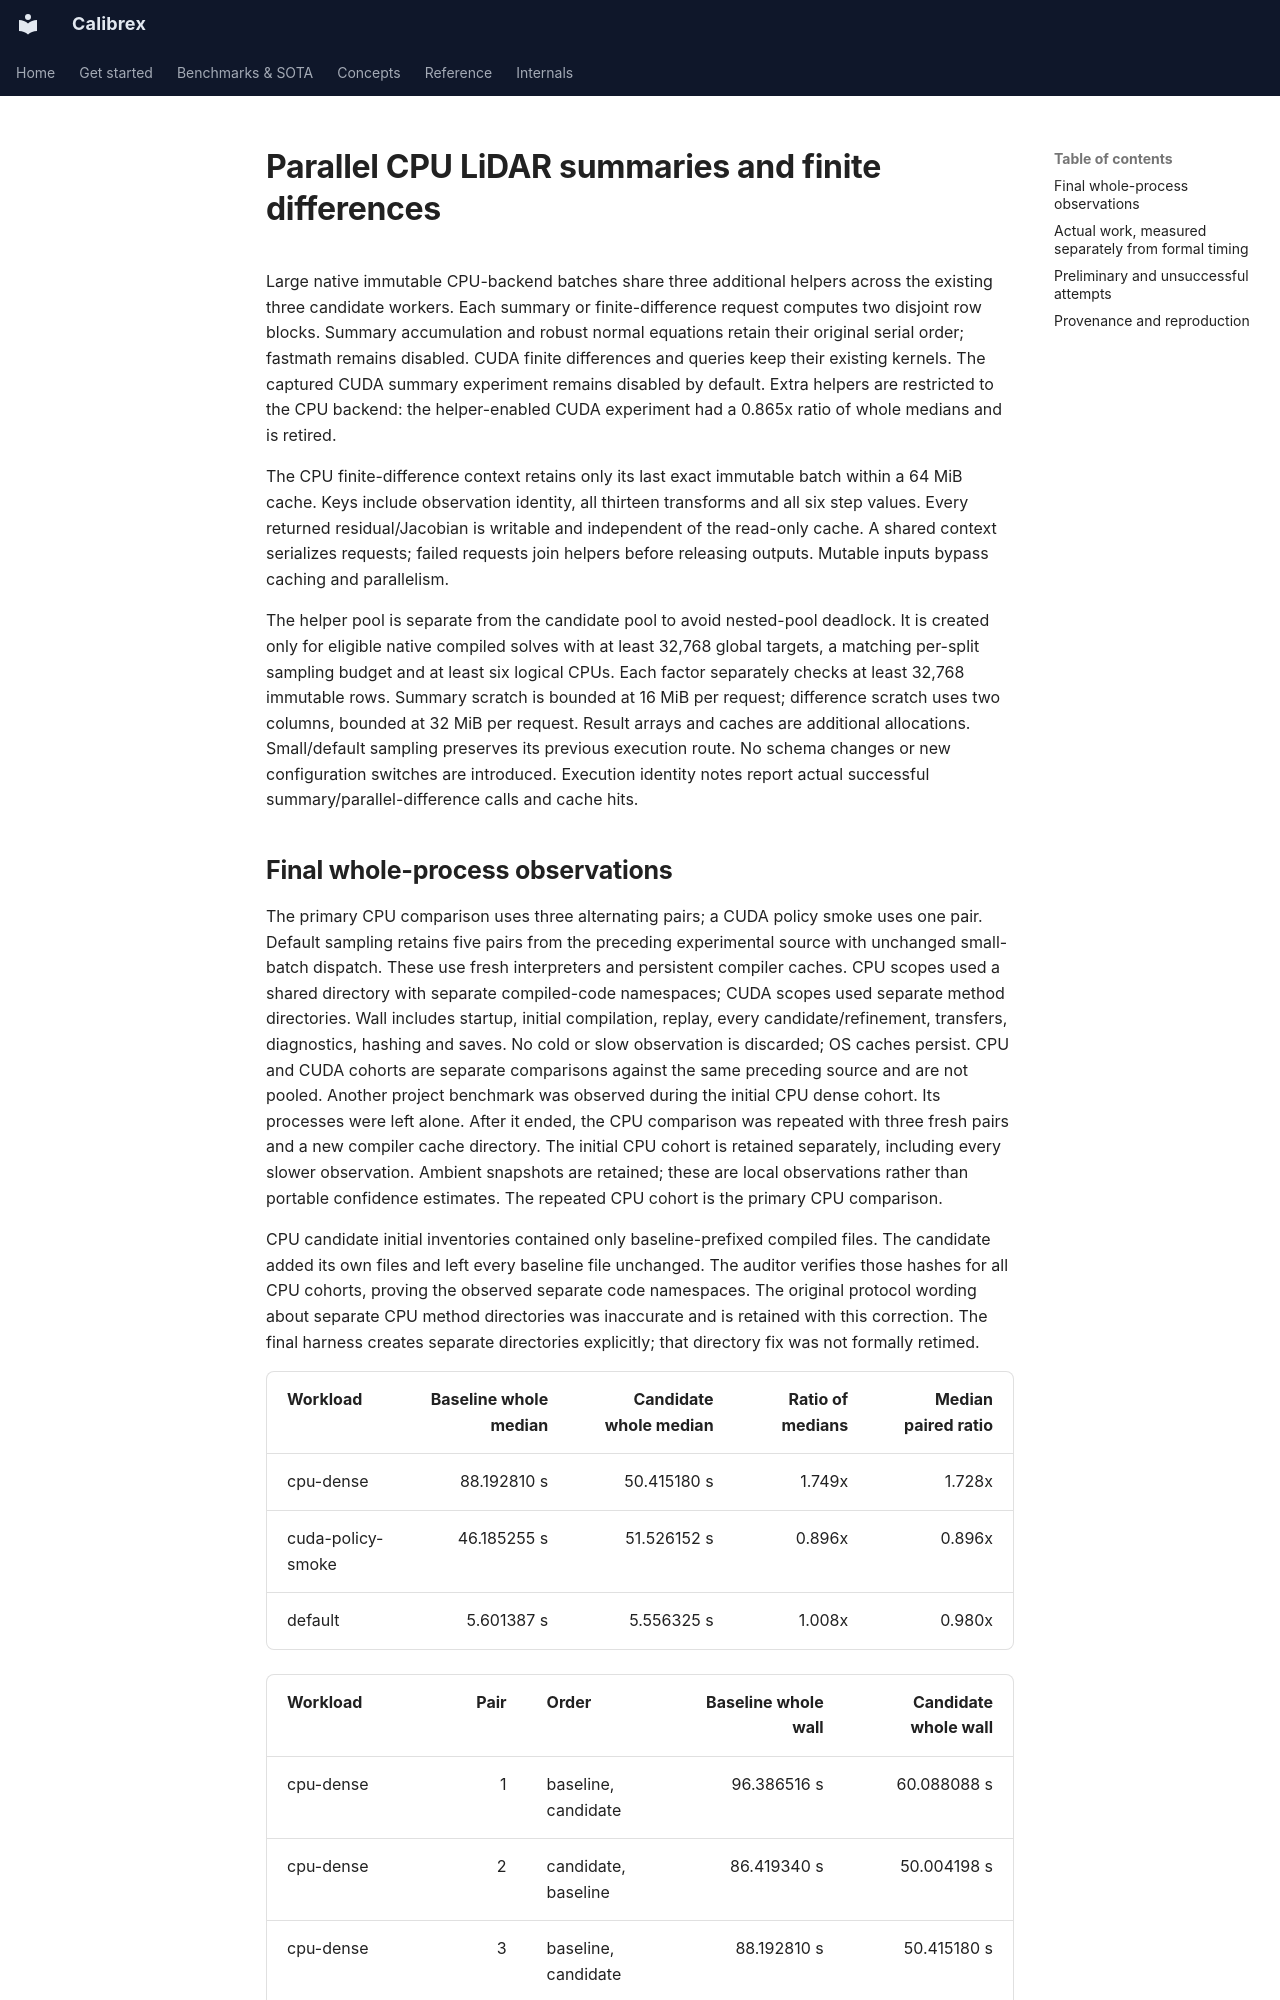

repository: rsasaki0109/Calibrex · page: assets/parallel_continuous_time_lidar/index.html · generator: mkdocs

# Parallel CPU LiDAR summaries and finite differences

Large native immutable CPU-backend batches share three additional helpers across the existing
three candidate workers. Each summary or finite-difference request computes two
disjoint row blocks. Summary accumulation and robust normal equations retain
their original serial order; fastmath remains disabled. CUDA finite differences
and queries keep their existing kernels. The captured CUDA summary experiment
remains disabled by default. Extra helpers are restricted to the CPU backend:
the helper-enabled CUDA experiment had a 0.865x ratio of whole medians and is retired.

The CPU finite-difference context retains only its last exact immutable batch
within a 64 MiB cache. Keys include observation identity, all thirteen transforms
and all six step values. Every returned residual/Jacobian is writable and independent
of the read-only cache. A shared context serializes requests; failed requests
join helpers before releasing outputs. Mutable inputs bypass caching and parallelism.

The helper pool is separate from the candidate pool to avoid nested-pool deadlock.
It is created only for eligible native compiled solves with at least 32,768
global targets, a matching per-split sampling budget and at least six logical CPUs.
Each factor separately checks at least 32,768 immutable rows. Summary scratch is
bounded at 16 MiB per request; difference scratch uses two columns, bounded at
32 MiB per request. Result arrays and caches are additional allocations.
Small/default sampling preserves its previous execution route. No schema changes
or new configuration switches are introduced. Execution identity notes report
actual successful summary/parallel-difference calls and cache hits.
